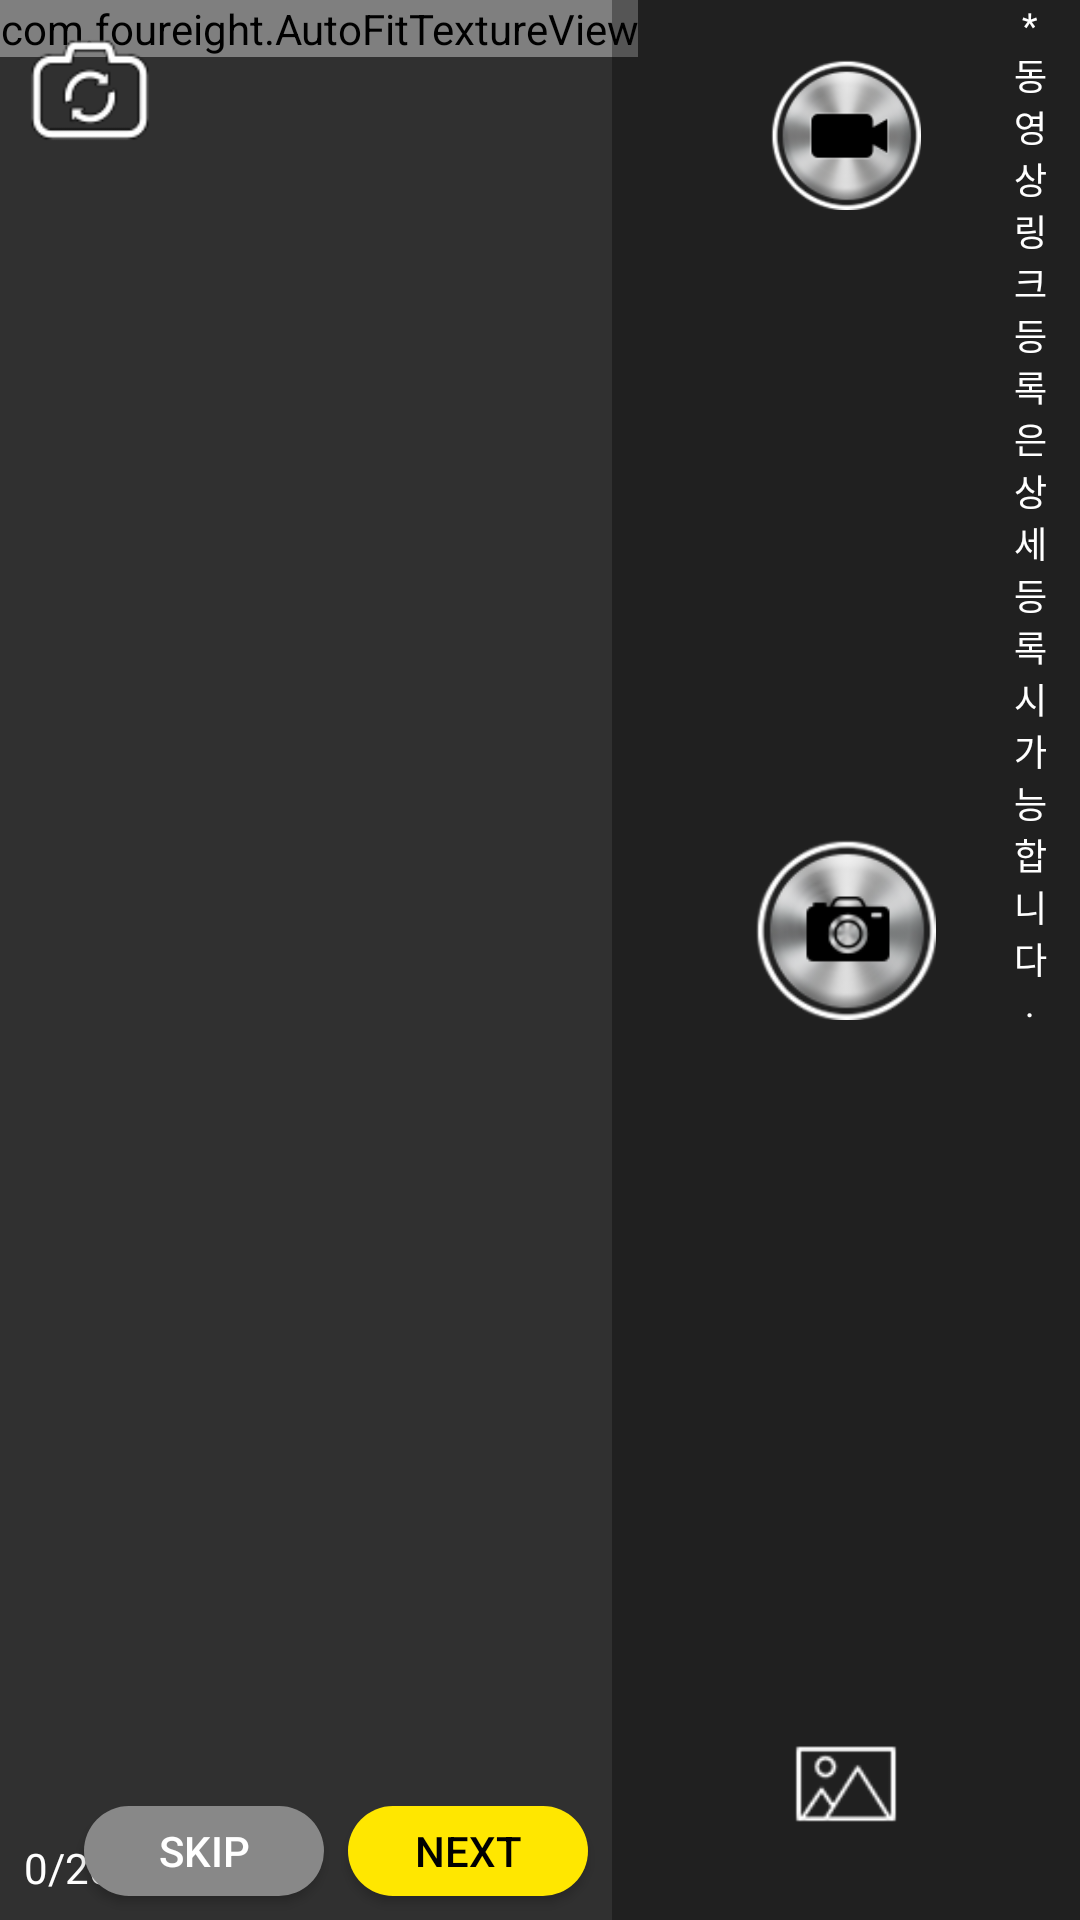

Here is an Android app screen rendered from its layout file. Give the layout XML and the strings, colors and styles it references.
<!-- AndroidManifest.xml: application theme AppTheme -->
<!-- res/layout/fragment_camera2_basic_land.xml -->
<?xml version="1.0" encoding="utf-8"?>
<RelativeLayout xmlns:android="http://schemas.android.com/apk/res/android"
    android:layout_width="match_parent"
    android:layout_height="match_parent"
    xmlns:app="http://schemas.android.com/apk/res-auto">

    <com.foureight.AutoFitTextureView
        android:id="@+id/texture"
        android:layout_width="wrap_content"
        android:layout_height="wrap_content"
        android:layout_alignParentStart="true"
        android:layout_alignParentTop="true" />

    <FrameLayout
        android:id="@+id/control"
        android:layout_width="156dp"
        android:layout_height="match_parent"
        android:layout_alignParentTop="true"
        android:layout_alignParentEnd="true"
        android:layout_alignParentBottom="true"
        android:layout_marginTop="0dp"
        android:layout_marginEnd="0dp"
        android:background="#55000000">

        <Button
            android:id="@+id/camBtn2"
            android:layout_width="60dp"
            android:layout_height="60dp"
            android:layout_gravity="center_horizontal|center_vertical"
            android:layout_marginTop="20dp"
            android:layout_marginBottom="30dp"
            android:background="@mipmap/cam_btn" />

        <Button
            android:id="@+id/photoBtn2"
            android:layout_width="50dp"
            android:layout_height="50dp"
            android:layout_gravity="bottom|center"
            android:layout_marginBottom="20dp"
            android:background="@mipmap/photo_btn" />

        <Button
            android:id="@+id/videoBtn2"
            android:layout_width="50dp"
            android:layout_height="50dp"
            android:layout_gravity="center|top"
            android:layout_marginTop="20dp"
            android:background="@mipmap/video_btn" />

        <TextView
            android:id="@+id/textView2"
            android:layout_width="13dp"
            android:layout_height="match_parent"
            android:layout_gravity="right|top"
            android:layout_marginEnd="10dp"
            android:gravity="top"
            android:text="@string/cam_video_info"
            android:textAlignment="center"
            android:textColor="@android:color/white"
            android:textSize="12sp" />

    </FrameLayout>

    <Button
        android:id="@+id/saveBtn2"
        android:layout_width="80dp"
        android:layout_height="30dp"
        android:layout_alignParentBottom="true"
        android:layout_marginEnd="8dp"
        android:layout_marginBottom="8dp"
        android:layout_toStartOf="@+id/control"
        android:background="@drawable/round_button"
        android:text="@string/saveCam"
        android:textColor="@android:color/black" />

    <Button
        android:id="@+id/cam_toggle2"
        android:layout_width="60dp"
        android:layout_height="60dp"
        android:layout_alignParentStart="true"
        android:layout_alignParentTop="true"
        android:layout_marginStart="0dp"
        android:layout_marginTop="0dp"
        android:background="@mipmap/cam_toggle" />

    <Button
        android:id="@+id/skipBtn2"
        android:layout_width="80dp"
        android:layout_height="30dp"
        android:layout_alignParentBottom="true"
        android:layout_marginEnd="8dp"
        android:layout_marginBottom="8dp"
        android:layout_toStartOf="@+id/saveBtn2"
        android:background="@drawable/round_button_next"
        android:text="@string/skipCam"
        android:textColor="#ffffff" />

    <TextView
        android:id="@+id/camCount2"
        android:layout_width="wrap_content"
        android:layout_height="19dp"
        android:layout_alignParentStart="true"
        android:layout_alignParentBottom="true"
        android:layout_marginStart="8dp"
        android:layout_marginBottom="8dp"
        android:text="0/20s"
        android:textColor="@android:color/white" />

</RelativeLayout>
<!-- resources referenced by this layout -->
<resources>
  <!-- drawable round_button (drawable) -->
  <?xml version="1.0" encoding="utf-8"?>
  <selector xmlns:android="http://schemas.android.com/apk/res/android">
      
      <item android:state_focused="false" android:state_pressed="false">
          <shape>
              <solid android:color="@color/mainColor" />
              <corners android:radius="50dp" />
          </shape>
      </item>
  
      
      <item android:state_focused="false" android:state_pressed="true">
          <shape>
              <solid android:color="@color/mainColor" />
              <corners android:radius="50dp" />
          </shape>
      </item>
  </selector>
  <!-- drawable round_button_next (drawable) -->
  <?xml version="1.0" encoding="utf-8"?>
  <selector xmlns:android="http://schemas.android.com/apk/res/android">
      
      <item android:state_focused="false" android:state_pressed="false">
          <shape>
              <solid android:color="@color/colorGray" />
              <corners android:radius="50dp" />
          </shape>
      </item>
  
      
      <item android:state_focused="false" android:state_pressed="true">
          <shape>
              <solid android:color="@color/colorGray" />
              <corners android:radius="50dp" />
          </shape>
      </item>
  </selector>
  <!-- mipmap cam_btn: png bitmap (mipmap-hdpi, 10469 bytes) -->
  <!-- mipmap cam_toggle: png bitmap (mipmap-hdpi, 2905 bytes) -->
  <!-- mipmap photo_btn: png bitmap (drawable, 1952 bytes) -->
  <!-- mipmap video_btn: png bitmap (mipmap-hdpi, 11122 bytes) -->
  <string name="cam_video_info">* 동영상링크 등록은 상세 등록 시 가능합니다.</string>
  <string name="saveCam">NEXT</string>
  <string name="skipCam">SKIP</string>
  <style name="AppTheme" parent="Theme.AppCompat.NoActionBar">
          
          <item name="colorPrimary">@color/colorPrimary</item>
          <item name="colorPrimaryDark">@color/colorPrimaryDark</item>
          <item name="colorAccent">@color/colorAccent</item>
          <item name="android:windowDrawsSystemBarBackgrounds">true</item>
          <item name="android:statusBarColor">#00000050</item>
          <item name="android:windowTranslucentStatus">true</item>
      </style>
  <color name="mainColor">#FFE700</color>
  <color name="colorGray">#888888</color>
  <color name="colorPrimary">#3F51B5</color>
  <color name="colorPrimaryDark">#303F9F</color>
  <color name="colorAccent">#FF4081</color>
</resources>
